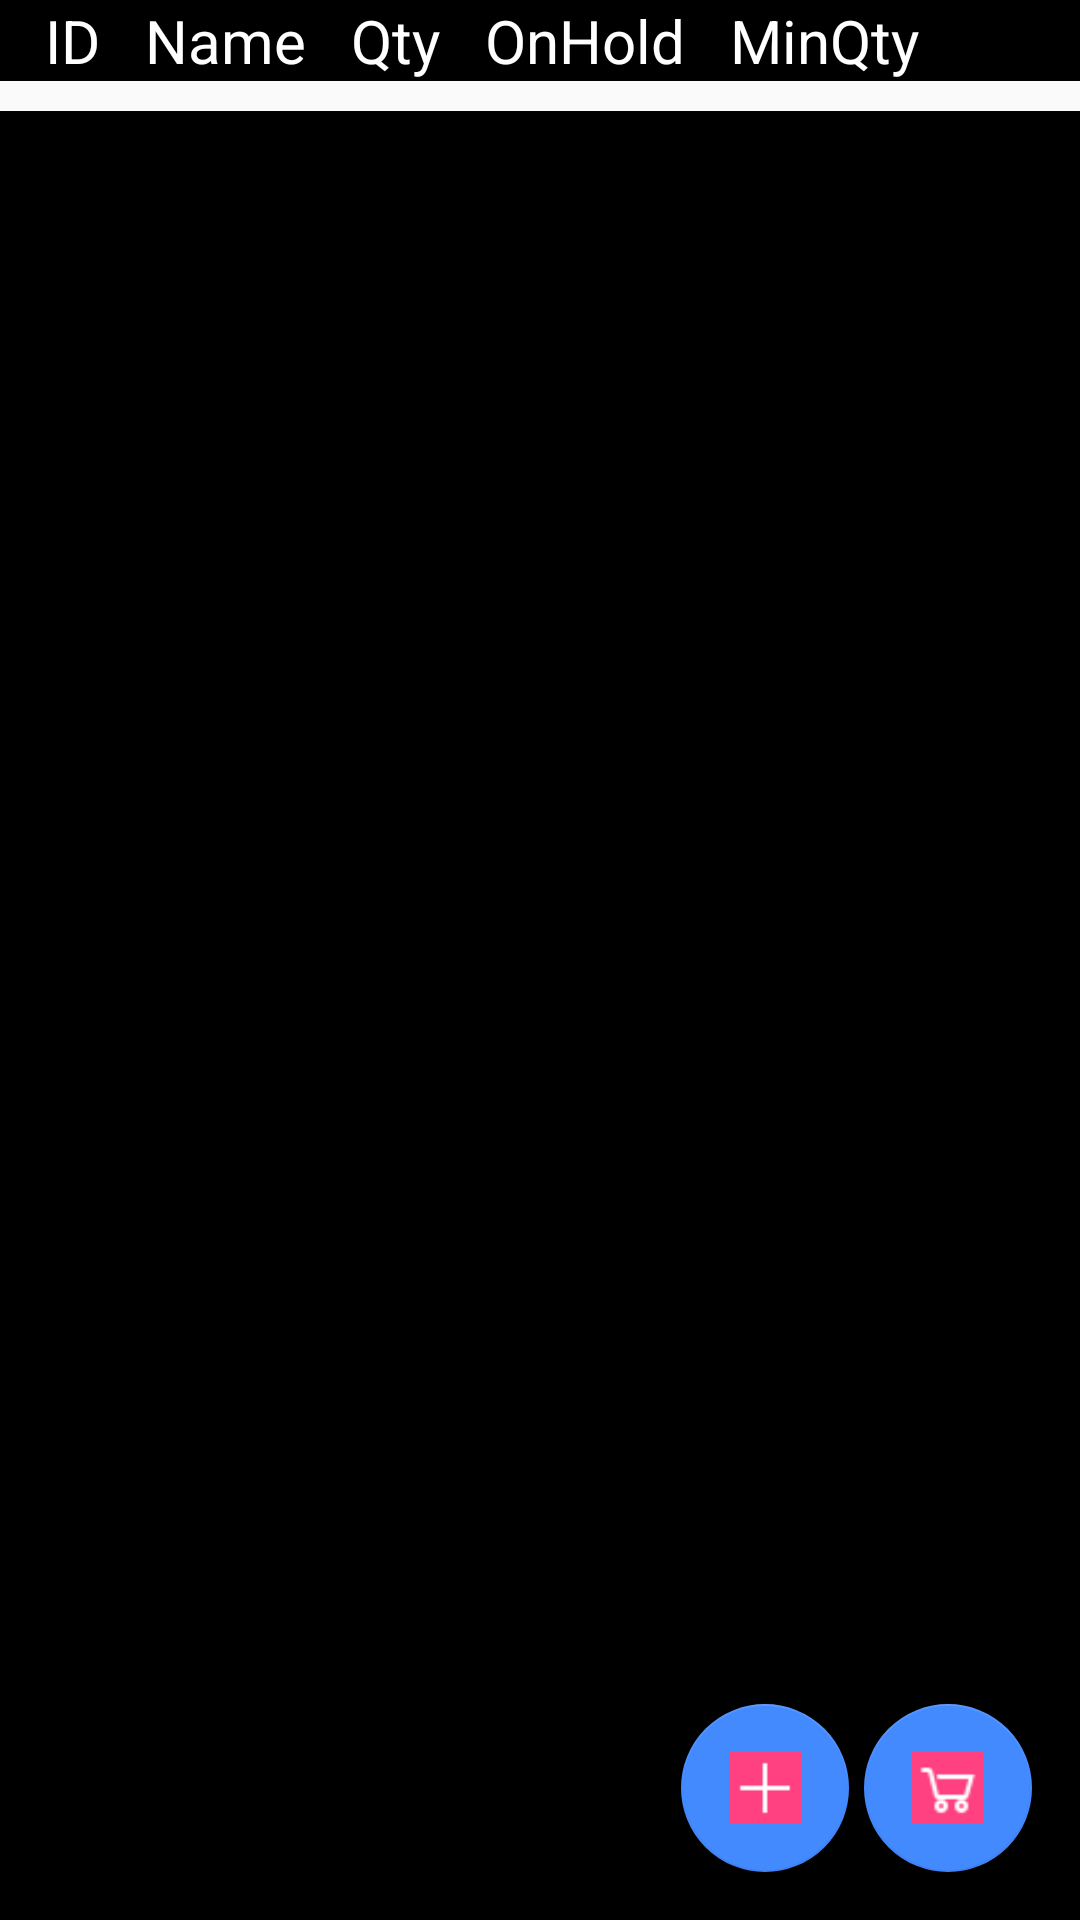

Layout XML and referenced resources for this Android screen:
<!-- AndroidManifest.xml: application theme AppTheme -->
<!-- res/layout/activity_items_list.xml -->
<?xml version="1.0" encoding="utf-8"?>
<android.support.constraint.ConstraintLayout xmlns:android="http://schemas.android.com/apk/res/android"
    xmlns:app="http://schemas.android.com/apk/res-auto"
    xmlns:tools="http://schemas.android.com/tools"
    android:layout_width="match_parent"
    android:layout_height="match_parent"
    android:orientation="vertical"
    tools:context=".ItemsList">

    <LinearLayout
        android:id="@+id/widget"
        android:layout_width="0dp"
        android:layout_height="wrap_content"
        android:layout_marginBottom="10dp"
        app:layout_constraintBottom_toTopOf="@+id/list"
        app:layout_constraintEnd_toEndOf="parent"
        app:layout_constraintStart_toStartOf="parent"
        app:layout_constraintTop_toTopOf="parent"
        android:background="#000000">

        <TextView
            android:layout_width="wrap_content"
            android:layout_height="wrap_content"
            android:text="ID"
            android:textSize="20sp"
            android:layout_marginStart="15dp"
            android:textColor="#FFFFFF"/>

        <TextView
            android:layout_width="wrap_content"
            android:layout_height="wrap_content"
            android:text="Name"
            android:textSize="20sp"
            android:layout_marginStart="15dp"
            android:textColor="#FFFFFF"/>

        <TextView
            android:layout_width="wrap_content"
            android:layout_height="wrap_content"
            android:text="Qty"
            android:textSize="20sp"
            android:layout_marginStart="15dp"
            android:textColor="#FFFFFF"/>

        <TextView
            android:layout_width="wrap_content"
            android:layout_height="wrap_content"
            android:text="OnHold"
            android:textSize="20sp"
            android:layout_marginStart="15dp"
            android:textColor="#FFFFFF"/>

        <TextView
            android:layout_width="wrap_content"
            android:layout_height="wrap_content"
            android:text="MinQty"
            android:textSize="20sp"
            android:layout_marginStart="15dp"
            android:textColor="#FFFFFF"/>
    </LinearLayout>

    <ListView
        android:id="@+id/list"
        android:layout_width="match_parent"
        android:layout_height="0dp"
        app:layout_constraintBottom_toBottomOf="parent"
        app:layout_constraintEnd_toEndOf="parent"
        app:layout_constraintStart_toStartOf="parent"
        app:layout_constraintTop_toBottomOf="@+id/widget"
        android:background="#000000">

    </ListView>

    <android.support.design.widget.FloatingActionButton
        android:id="@+id/order"
        android:layout_width="wrap_content"
        android:layout_height="wrap_content"
        android:layout_marginEnd="16dp"
        android:layout_marginBottom="16dp"
        android:src="@drawable/shopping_cart_pink"
        app:layout_constraintBottom_toBottomOf="parent"
        app:layout_constraintEnd_toEndOf="parent" />

    <android.support.design.widget.FloatingActionButton
        android:id="@+id/addItem"
        android:layout_width="wrap_content"
        android:layout_height="wrap_content"
        android:layout_marginEnd="5dp"
        android:layout_marginBottom="16dp"
        android:src="@drawable/plus_pink"
        app:layout_constraintBottom_toBottomOf="parent"
        app:layout_constraintEnd_toStartOf="@+id/order" />

</android.support.constraint.ConstraintLayout>
<!-- resources referenced by this layout -->
<resources>
  <!-- drawable plus_pink: png bitmap (drawable, 230 bytes) -->
  <!-- drawable shopping_cart_pink: png bitmap (drawable, 623 bytes) -->
  <style name="AppTheme" parent="Theme.AppCompat.Light.DarkActionBar">
          
          <item name="colorPrimary">@color/colorAccent</item>
          <item name="colorPrimaryDark">@color/colorPrimaryDark</item>
          <item name="colorAccent">@color/colorAccent</item>
      </style>
  <color name="colorAccent">#448aff</color>
  <color name="colorPrimaryDark">#512da8</color>
</resources>
